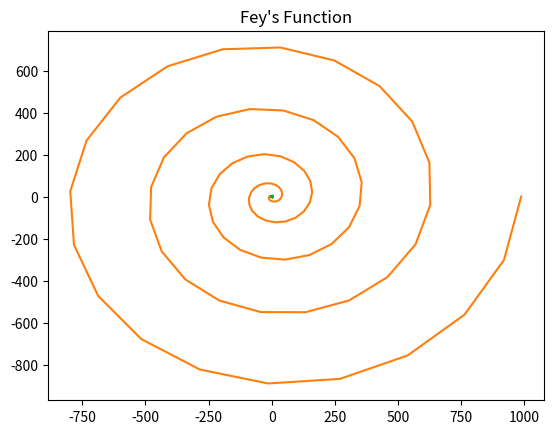

Generate this figure with matplotlib:
import numpy as np
import matplotlib.pyplot as plt

# Part a: Deltoid Curve
def deltoid_curve(theta_limit):
    """
    Generates the x and y coordinates for a deltoid curve.

    Parameters:
    - theta_limit (int): Number of points to calculate the curve.

    Returns:
    - tuple: Arrays of x and y coordinates.
    """
    if theta_limit <= 0:
        raise ValueError("Theta limit must be greater than 0.")
    
    theta = np.linspace(0, 2 * np.pi, theta_limit)
    x = 2 * np.cos(theta) + np.cos(2 * theta)
    y = 2 * np.sin(theta) - np.sin(2 * theta)
    return x, y

# Plot deltoid curve
x, y = deltoid_curve(1000)
plt.plot(x, y)
plt.title("Deltoid Curve")
plt.show()

# Part b: Galilean Spiral
def polar_to_cartesian(r, theta_array):
    """
    Converts polar coordinates to Cartesian coordinates.

    Parameters:
    - r (array): Array of radial distances.
    - theta_array (array): Array of angles in radians.

    Returns:
    - tuple: Arrays of x and y Cartesian coordinates.
    """
    if len(r) != len(theta_array):
        raise ValueError("Arrays for r and theta must have the same length.")
    
    x = r * np.cos(theta_array)
    y = r * np.sin(theta_array)
    return x, y

def galilean_spiral(theta_limit, theta_steps):
    """
    Generates the radial and angular coordinates for a Galilean spiral.

    Parameters:
    - theta_limit (float): Maximum angle for the spiral in radians.
    - theta_steps (int): Number of points in the spiral.

    Returns:
    - tuple: Arrays of radial distances and angles.
    """
    if theta_limit <= 0 or theta_steps <= 0:
        raise ValueError("Theta limit and steps must be greater than 0.")
    
    theta = np.linspace(0, theta_limit, theta_steps)
    r = theta**2
    return r, theta

# Plot Galilean spiral
r, theta = galilean_spiral(10 * np.pi, 100)
x, y = polar_to_cartesian(r, theta)
plt.plot(x, y)
plt.title("Galilean Spiral")
plt.show()

# Part c: Fey's Function
def feys_function(theta_limit, theta_steps):
    """
    Generates the radial and angular coordinates for Fey's function.

    Parameters:
    - theta_limit (float): Maximum angle for the plot in radians.
    - theta_steps (int): Number of points in the plot.

    Returns:
    - tuple: Arrays of radial distances and angles.
    """
    if theta_limit <= 0 or theta_steps <= 0:
        raise ValueError("Theta limit and steps must be greater than 0.")
    
    theta = np.linspace(0, theta_limit, theta_steps)
    r = np.exp(np.cos(theta)) - 2 * np.cos(4 * theta) + (np.sin(theta / 12))**5
    return r, theta

# Plot Fey's function
r, theta = feys_function(24 * np.pi, 10000)
x, y = polar_to_cartesian(r, theta)
plt.plot(x, y)
plt.title("Fey's Function")
plt.show()
